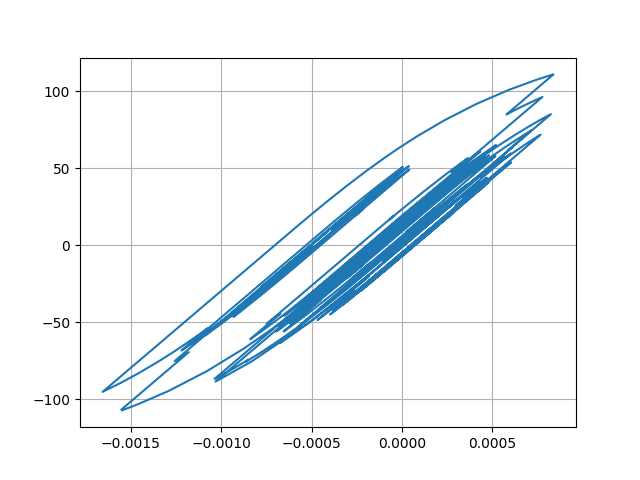

The table this chart was drawn from, first rows:
Desplacment, Force
0.0, 0.0
7.399136479770289e-06, 0.7399
2.2907448206471692e-05, 2.291
3.4748826857876154e-05, 3.474
3.588249726778671e-05, 3.587
2.664488079462563e-05, 2.664
1.3270577848766233e-05, 1.326
3.6472888543687365e-06, 0.3639
1.8510340683606235e-06, 0.1843
6.811811500220477e-06, 0.6804
1.4011820297732445e-05, 1.4
1.8296777214610838e-05, 1.829
1.683708075089236e-05, 1.683
1.1198152397516543e-05, 1.119
6.983586382379599e-06, 0.6975
8.812554346800498e-06, 0.8804
1.691768481428192e-05, 1.691
2.743463588309918e-05, 2.742
3.525776034801849e-05, 3.524
3.660682629197051e-05, 3.659
2.9659917693631913e-05, 2.964
1.7068651413097437e-05, 1.705
4.264475534394711e-06, 0.4247
-4.058065641160113e-06, -0.4075
-7.316261241705374e-06, -0.7333
-7.622594320170794e-06, -0.764
-5.947212709741546e-06, -0.5964
-3.2524407252939063e-06, -0.327
4.32241115994832e-07, 0.04151
4.457541306103403e-06, 0.444
6.576907187248051e-06, 0.656
5.416618494257038e-06, 0.5399
2.2103419620199347e-06, 0.2193
-1.4050388326404752e-06, -0.1422
-5.674959850212031e-06, -0.5692
-1.1740404431422387e-05, -1.176
-2.2030140409430807e-05, -2.205
-3.6432310859531326e-05, -3.644
-5.1395197203297656e-05, -5.139
-6.222327477997519e-05, -6.22
-6.482038220148351e-05, -6.479
-5.95394367294984e-05, -5.951
-5.0715913140354175e-05, -5.069
-4.3078402766477325e-05, -4.305
-3.5372727742500145e-05, -3.534
-2.5635265262336796e-05, -2.561
-1.405585401668725e-05, -1.403
-4.402029195140139e-06, -0.4373
-6.6281625059500594e-06, -0.6599
-2.49340638273737e-05, -2.49
-5.397795067354442e-05, -5.392
-8.183322706517336e-05, -8.171
-9.614193151139337e-05, -9.596
-9.325121451203288e-05, -9.307
-8.1818454293412e-05, -8.164
-7.410604465590084e-05, -7.393
-7.651104267166418e-05, -7.632
-8.756265839903877e-05, -8.734
-9.997133980654427e-05, -9.969
-0.0001047, -10.44
... 2,941 more rows
